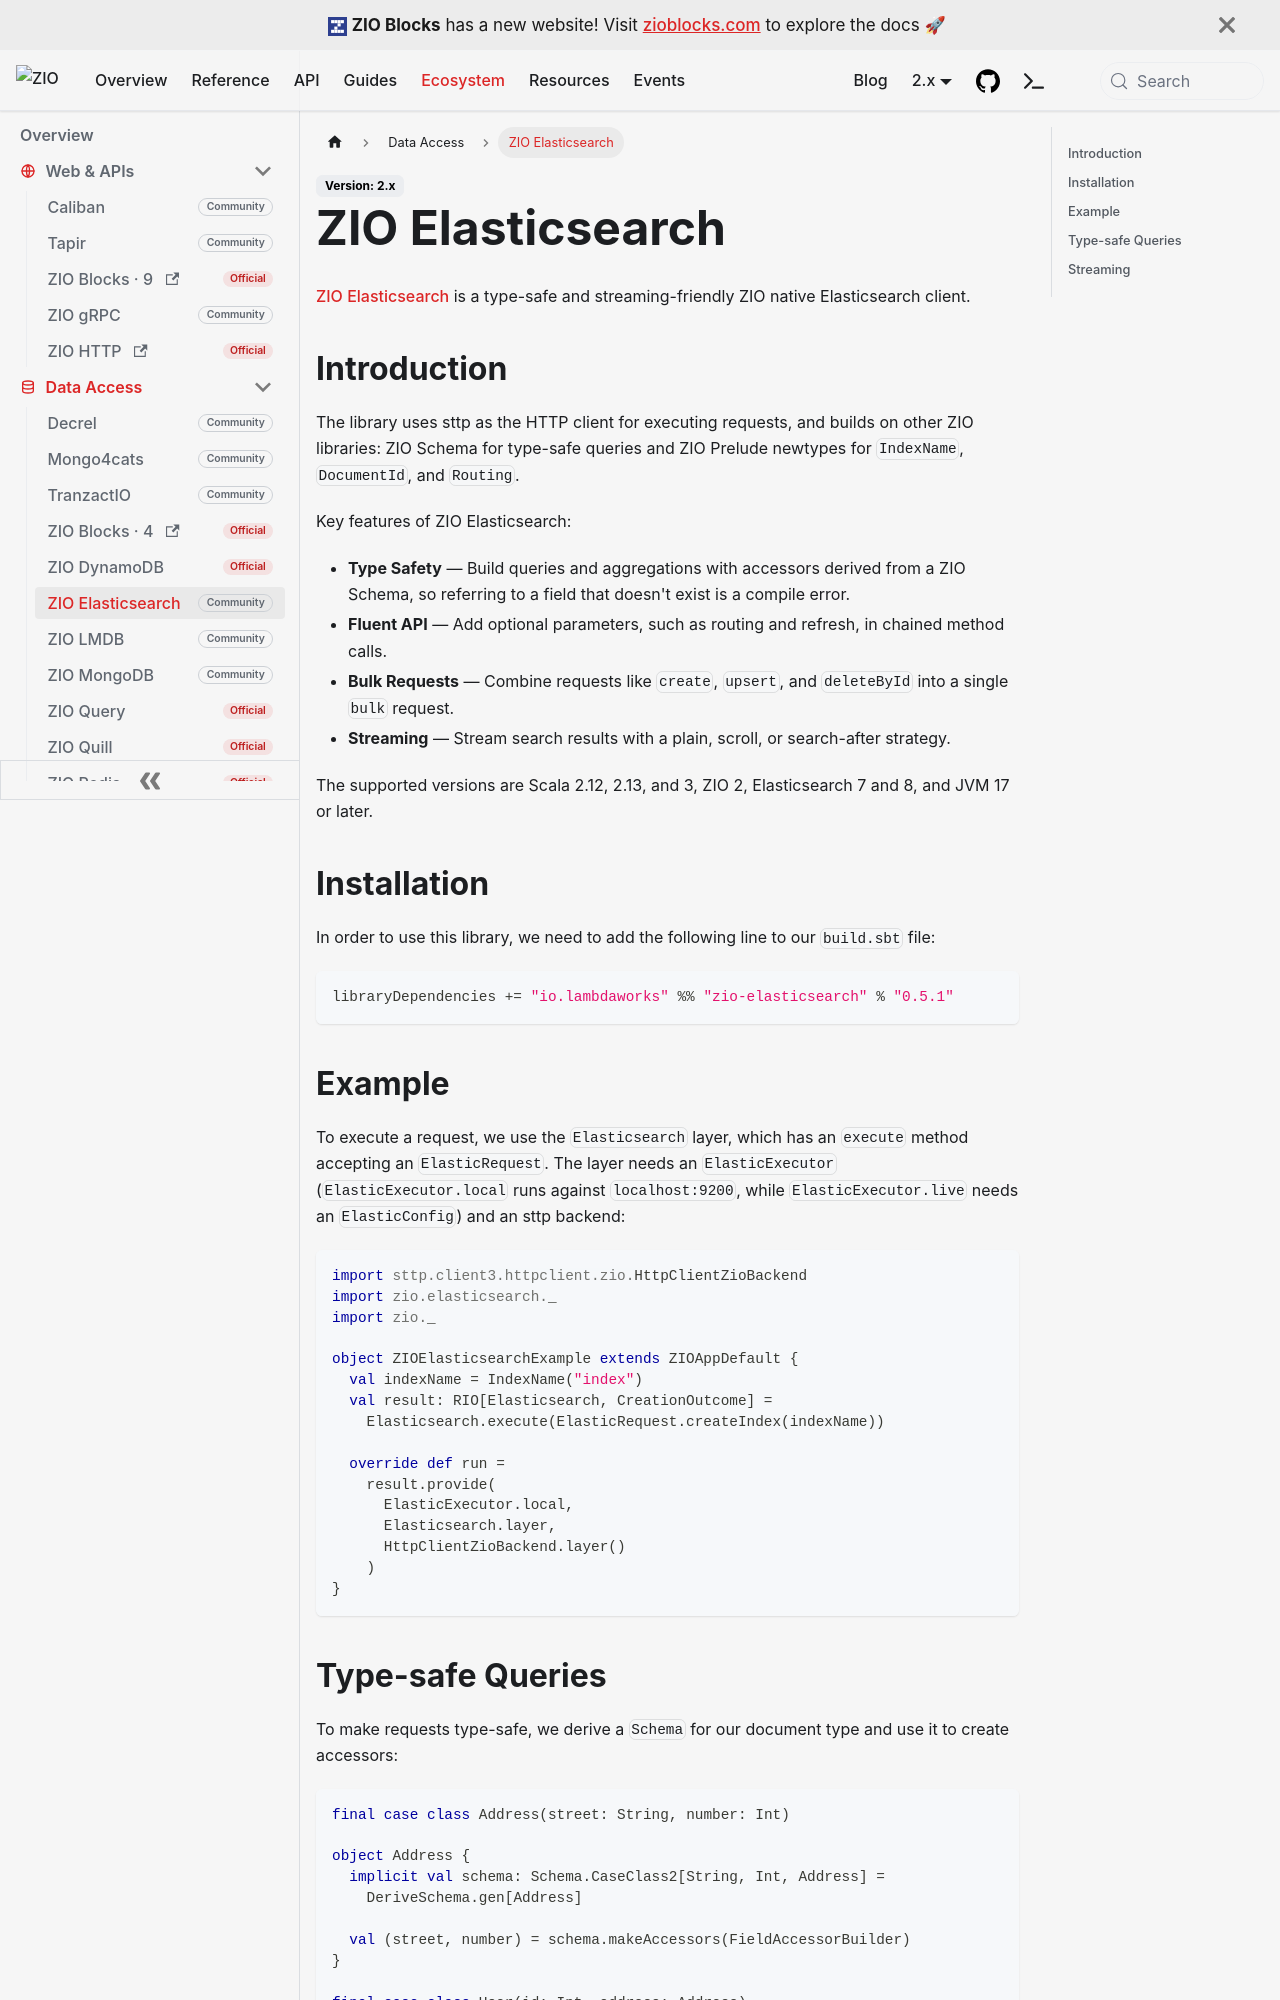

repository: zio/zio · page: ecosystem/community/zio-elasticsearch/index.html · generator: docusaurus

---
id: zio-elasticsearch
title: "ZIO Elasticsearch"
---

[ZIO Elasticsearch](https://lambdaworks.github.io/zio-elasticsearch) is a type-safe and streaming-friendly ZIO native Elasticsearch client.

## Introduction

The library uses sttp as the HTTP client for executing requests, and builds on other ZIO libraries: ZIO Schema for type-safe queries and ZIO Prelude newtypes for `IndexName`, `DocumentId`, and `Routing`.

Key features of ZIO Elasticsearch:
- **Type Safety** — Build queries and aggregations with accessors derived from a ZIO Schema, so referring to a field that doesn't exist is a compile error.
- **Fluent API** — Add optional parameters, such as routing and refresh, in chained method calls.
- **Bulk Requests** — Combine requests like `create`, `upsert`, and `deleteById` into a single `bulk` request.
- **Streaming** — Stream search results with a plain, scroll, or search-after strategy.

The supported versions are Scala 2.12, 2.13, and 3, ZIO 2, Elasticsearch 7 and 8, and JVM 17 or later.

## Installation

In order to use this library, we need to add the following line to our `build.sbt` file:

```scala
libraryDependencies += "io.lambdaworks" %% "zio-elasticsearch" % "0.5.1"
```

## Example

To execute a request, we use the `Elasticsearch` layer, which has an `execute` method accepting an `ElasticRequest`. The layer needs an `ElasticExecutor` (`ElasticExecutor.local` runs against `localhost:9200`, while `ElasticExecutor.live` needs an `ElasticConfig`) and an sttp backend:

```scala
import sttp.client3.httpclient.zio.HttpClientZioBackend
import zio.elasticsearch._
import zio._

object ZIOElasticsearchExample extends ZIOAppDefault {
  val indexName = IndexName("index")
  val result: RIO[Elasticsearch, CreationOutcome] =
    Elasticsearch.execute(ElasticRequest.createIndex(indexName))

  override def run =
    result.provide(
      ElasticExecutor.local,
      Elasticsearch.layer,
      HttpClientZioBackend.layer()
    )
}
```
